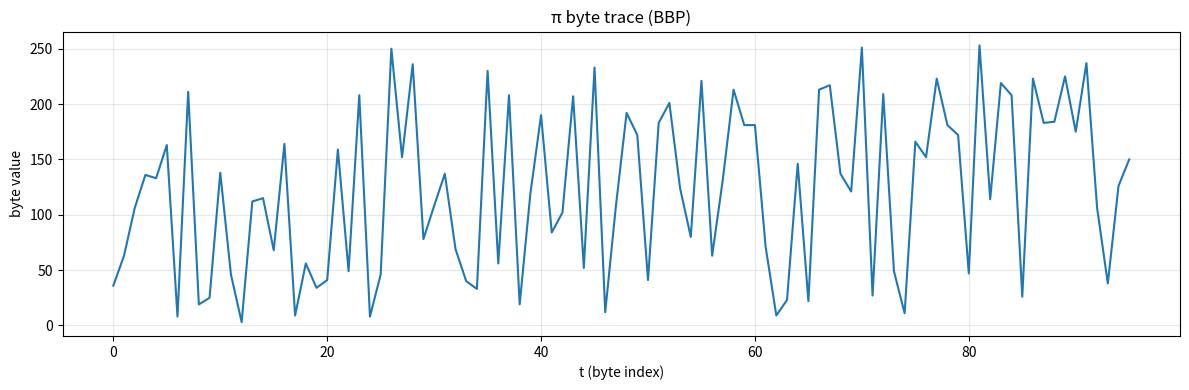
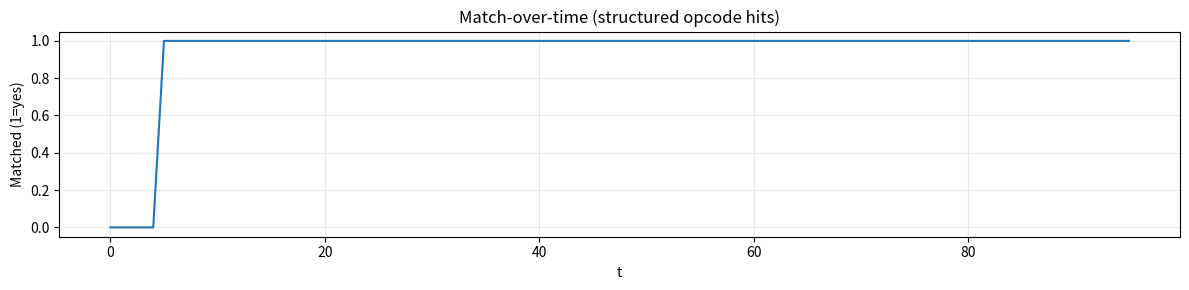
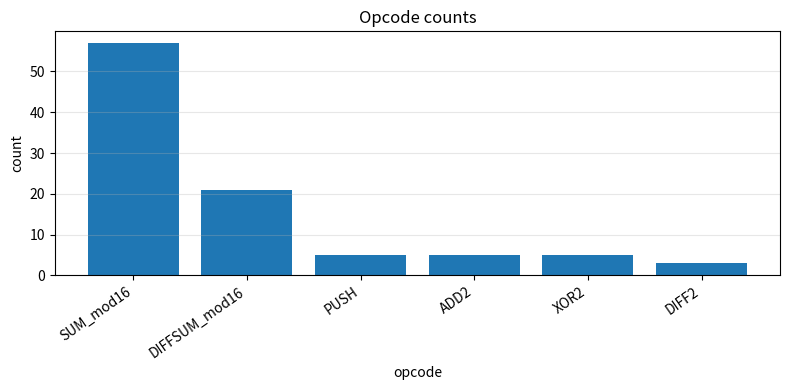
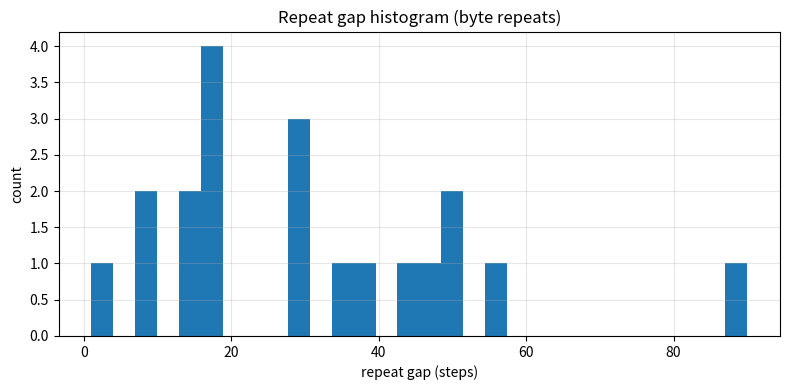

These charts were generated, in order, by the following Python code:

"""
pi_disassembler_from_bbp.py

Pure-Python (no Excel) reproduction of the "BytesOfPI disassembler" idea:

1) Generate bytes of π using the BBP formula (hex digits, then pack into bytes).
2) "Disassemble" the byte stream into a tiny opcode set by searching for simple
   relations between earlier bytes (stack-like backreferences).
3) Export CSVs + plots:
   - header_byte_trace.png
   - match_over_time.png
   - opcode_counts.png
   - repeat_gap_hist.png
   - pi_header_disassembly.csv
   - opcode_counts.csv
   - header_repeats.csv
   - summary.txt

Run:
  python pi_disassembler_from_bbp.py --nbytes 96 --max_back 64 --outdir pi_out
"""

from __future__ import annotations
import argparse, math, os
import numpy as np
import pandas as pd
import matplotlib.pyplot as plt

# -------------------------
# BBP hex digit extraction
# -------------------------

def _series(j: int, n: int, tail_terms: int = 100) -> float:
    """
    Helper for BBP digit extraction:
    S_j(n) = sum_{k=0}^∞ 16^{n-k} / (8k + j)  (mod 1)
    We compute the finite part with modular exponentiation (exact modulo),
    and a short floating tail.
    """
    # finite sum (k = 0..n) using modular exponentiation
    s = 0.0
    for k in range(n + 1):
        denom = 8 * k + j
        # 16^(n-k) mod denom
        p = pow(16, n - k, denom)
        s = (s + p / denom) % 1.0

    # tail (k = n+1..n+tail_terms) in floating point
    t = 0.0
    for k in range(n + 1, n + 1 + tail_terms):
        denom = 8 * k + j
        t += (16.0 ** (n - k)) / denom

    return (s + t) % 1.0


def pi_hex_digit(n: int) -> int:
    """
    Return the nth hexadecimal digit of π after the decimal point (0-indexed),
    using the BBP formula.
    """
    # x = fractional part of 16^n * pi
    x = (4.0 * _series(1, n) - 2.0 * _series(4, n) - _series(5, n) - _series(6, n)) % 1.0
    return int(16.0 * x) & 0xF


def pi_bytes(nbytes: int) -> bytes:
    """
    Produce nbytes bytes of π by extracting 2*nbytes BBP hex digits and packing.
    """
    out = bytearray()
    for i in range(nbytes):
        hi = pi_hex_digit(2 * i)
        lo = pi_hex_digit(2 * i + 1)
        out.append((hi << 4) | lo)
    return bytes(out)


# -------------------------
# Disassembler
# -------------------------

OP_PRIORITY = ["HOLD", "DIFF2", "XOR2", "ADD2", "SUM_mod16", "DIFFSUM_mod16"]

def _candidates_for_t(data: np.ndarray, t: int, max_back: int):
    """
    Yield candidate matches for time t:
    (opcode, i, j, detail, score)
    Score is designed so we prefer *deeper* references (larger gap),
    then fall back to opcode priority.
    """
    cur = int(data[t])
    lo = max(0, t - max_back)

    # quick HOLD (1-back) check
    if t > 0 and cur == int(data[t - 1]):
        yield ("HOLD", t - 1, t - 1, f"from t{t-1}: {cur}", (t - (t - 1), OP_PRIORITY.index("HOLD")))

    # search pairs (i,j) in the back window
    # Use j as the "newer" index to make gap definition consistent.
    for j in range(t - 1, lo - 1, -1):
        bj = int(data[j])
        for i in range(j - 1, lo - 1, -1):
            bi = int(data[i])

            # core ops
            if cur == abs(bj - bi):
                gap = t - j
                yield ("DIFF2", j, i, f"from t{j}-t{i}: |{bj}-{bi}|", (gap, OP_PRIORITY.index("DIFF2")))
            if cur == (bj ^ bi):
                gap = t - j
                yield ("XOR2", j, i, f"from t{j} xor t{i}: {bj}^{bi}", (gap, OP_PRIORITY.index("XOR2")))
            if cur == ((bj + bi) & 0xFF):
                gap = t - j
                yield ("ADD2", j, i, f"from t{j}+t{i}: ({bj}+{bi}) mod 256", (gap, OP_PRIORITY.index("ADD2")))

            # low-order / "header-ish" ops
            if (cur & 0xF) == ((bj + bi) & 0xF):
                gap = t - j
                yield ("SUM_mod16", j, i, f"from t{j}+t{i}: ({bj}+{bi}) mod 16", (gap, OP_PRIORITY.index("SUM_mod16")))
            if (cur & 0xF) == ((abs(bj - bi) + bj + bi) & 0xF):
                gap = t - j
                yield ("DIFFSUM_mod16", j, i, f"from (|{bj}-{bi}|+{bj}+{bi}) mod 16", (gap, OP_PRIORITY.index("DIFFSUM_mod16")))


def disassemble(data_bytes: bytes, max_back: int = 64) -> pd.DataFrame:
    data = np.frombuffer(data_bytes, dtype=np.uint8).astype(int)
    rows = []
    for t in range(len(data)):
        if t == 0:
            rows.append(dict(t=t, byte=int(data[t]), opcode="PUSH", src1=np.nan, src2=np.nan, detail="seed"))
            continue

        cands = list(_candidates_for_t(data, t, max_back=max_back))
        if not cands:
            rows.append(dict(t=t, byte=int(data[t]), opcode="PUSH", src1=np.nan, src2=np.nan, detail="no match in window"))
            continue

        # Pick the *deepest* reference first (largest gap => larger "memory"),
        # then opcode priority.
        # Note: score is (gap, priority_idx); larger gap is better.
        best = max(cands, key=lambda x: (x[4][0], -x[4][1]))
        opcode, src1, src2, detail, _score = best
        rows.append(dict(t=t, byte=int(data[t]), opcode=opcode, src1=int(src1), src2=int(src2), detail=detail))

    return pd.DataFrame(rows)


def repeat_gaps(data_bytes: bytes) -> pd.DataFrame:
    data = np.frombuffer(data_bytes, dtype=np.uint8).astype(int)
    last = {}
    reps = []
    for t, b in enumerate(data):
        b = int(b)
        if b in last:
            reps.append(dict(t=t, byte=b, prev_t=last[b], gap=t-last[b]))
        last[b] = t
    return pd.DataFrame(reps)


# -------------------------
# Main + outputs
# -------------------------

def main():
    ap = argparse.ArgumentParser()
    ap.add_argument("--nbytes", type=int, default=96, help="How many π-bytes to generate.")
    ap.add_argument("--max_back", type=int, default=64, help="Backreference window for disassembler.")
    ap.add_argument("--outdir", type=str, default="pi_disasm_out")
    args = ap.parse_args()

    os.makedirs(args.outdir, exist_ok=True)

    # 1) Generate π bytes
    b = pi_bytes(args.nbytes)
    data = np.frombuffer(b, dtype=np.uint8).astype(int)

    # 2) Disassemble
    df = disassemble(b, max_back=args.max_back)

    # 3) Repeats
    reps = repeat_gaps(b)

    # 4) Summaries
    opcode_counts = df["opcode"].value_counts().rename_axis("opcode").reset_index(name="count")
    match = (df["opcode"] != "PUSH").astype(int)

    # Save CSVs
    df.to_csv(os.path.join(args.outdir, "pi_header_disassembly.csv"), index=False)
    opcode_counts.to_csv(os.path.join(args.outdir, "opcode_counts.csv"), index=False)
    reps.to_csv(os.path.join(args.outdir, "header_repeats.csv"), index=False)

    # Save summary text
    match_rate = float(match.mean())
    median_gap = float(reps["gap"].median()) if len(reps) else float("nan")
    with open(os.path.join(args.outdir, "summary.txt"), "w", encoding="utf-8") as f:
        f.write("PI BYTE DISASSEMBLY (BBP)\n")
        f.write("========================\n\n")
        f.write(f"nbytes: {args.nbytes}\n")
        f.write(f"max_back: {args.max_back}\n")
        f.write(f"match_rate (opcode != PUSH): {match_rate:.3f}\n")
        f.write(f"repeat_gap_median: {median_gap}\n\n")
        f.write("opcode_counts:\n")
        for _, r in opcode_counts.iterrows():
            f.write(f"  {r['opcode']}: {int(r['count'])}\n")

    # 5) Plots (matplotlib only; no explicit colors)
    # header_byte_trace
    plt.figure(figsize=(12,4))
    plt.plot(range(len(data)), data)
    plt.title("π byte trace (BBP)")
    plt.xlabel("t (byte index)")
    plt.ylabel("byte value")
    plt.grid(True, alpha=0.3)
    plt.tight_layout()
    plt.savefig(os.path.join(args.outdir, "header_byte_trace.png"), dpi=160)
    plt.close()

    # match_over_time
    plt.figure(figsize=(12,3))
    plt.plot(range(len(match)), match)
    plt.title("Match-over-time (structured opcode hits)")
    plt.xlabel("t")
    plt.ylabel("Matched (1=yes)")
    plt.ylim(-0.05, 1.05)
    plt.grid(True, alpha=0.3)
    plt.tight_layout()
    plt.savefig(os.path.join(args.outdir, "match_over_time.png"), dpi=160)
    plt.close()

    # opcode_counts bar
    plt.figure(figsize=(8,4))
    plt.bar(opcode_counts["opcode"], opcode_counts["count"])
    plt.title("Opcode counts")
    plt.xlabel("opcode")
    plt.ylabel("count")
    plt.xticks(rotation=35, ha="right")
    plt.grid(True, axis="y", alpha=0.3)
    plt.tight_layout()
    plt.savefig(os.path.join(args.outdir, "opcode_counts.png"), dpi=160)
    plt.close()

    # repeat_gap histogram
    if len(reps):
        plt.figure(figsize=(8,4))
        plt.hist(reps["gap"], bins=30)
        plt.title("Repeat gap histogram (byte repeats)")
        plt.xlabel("repeat gap (steps)")
        plt.ylabel("count")
        plt.grid(True, alpha=0.3)
        plt.tight_layout()
        plt.savefig(os.path.join(args.outdir, "repeat_gap_hist.png"), dpi=160)
        plt.close()

    print("DONE. Outputs in:", args.outdir)


if __name__ == "__main__":
    main()
